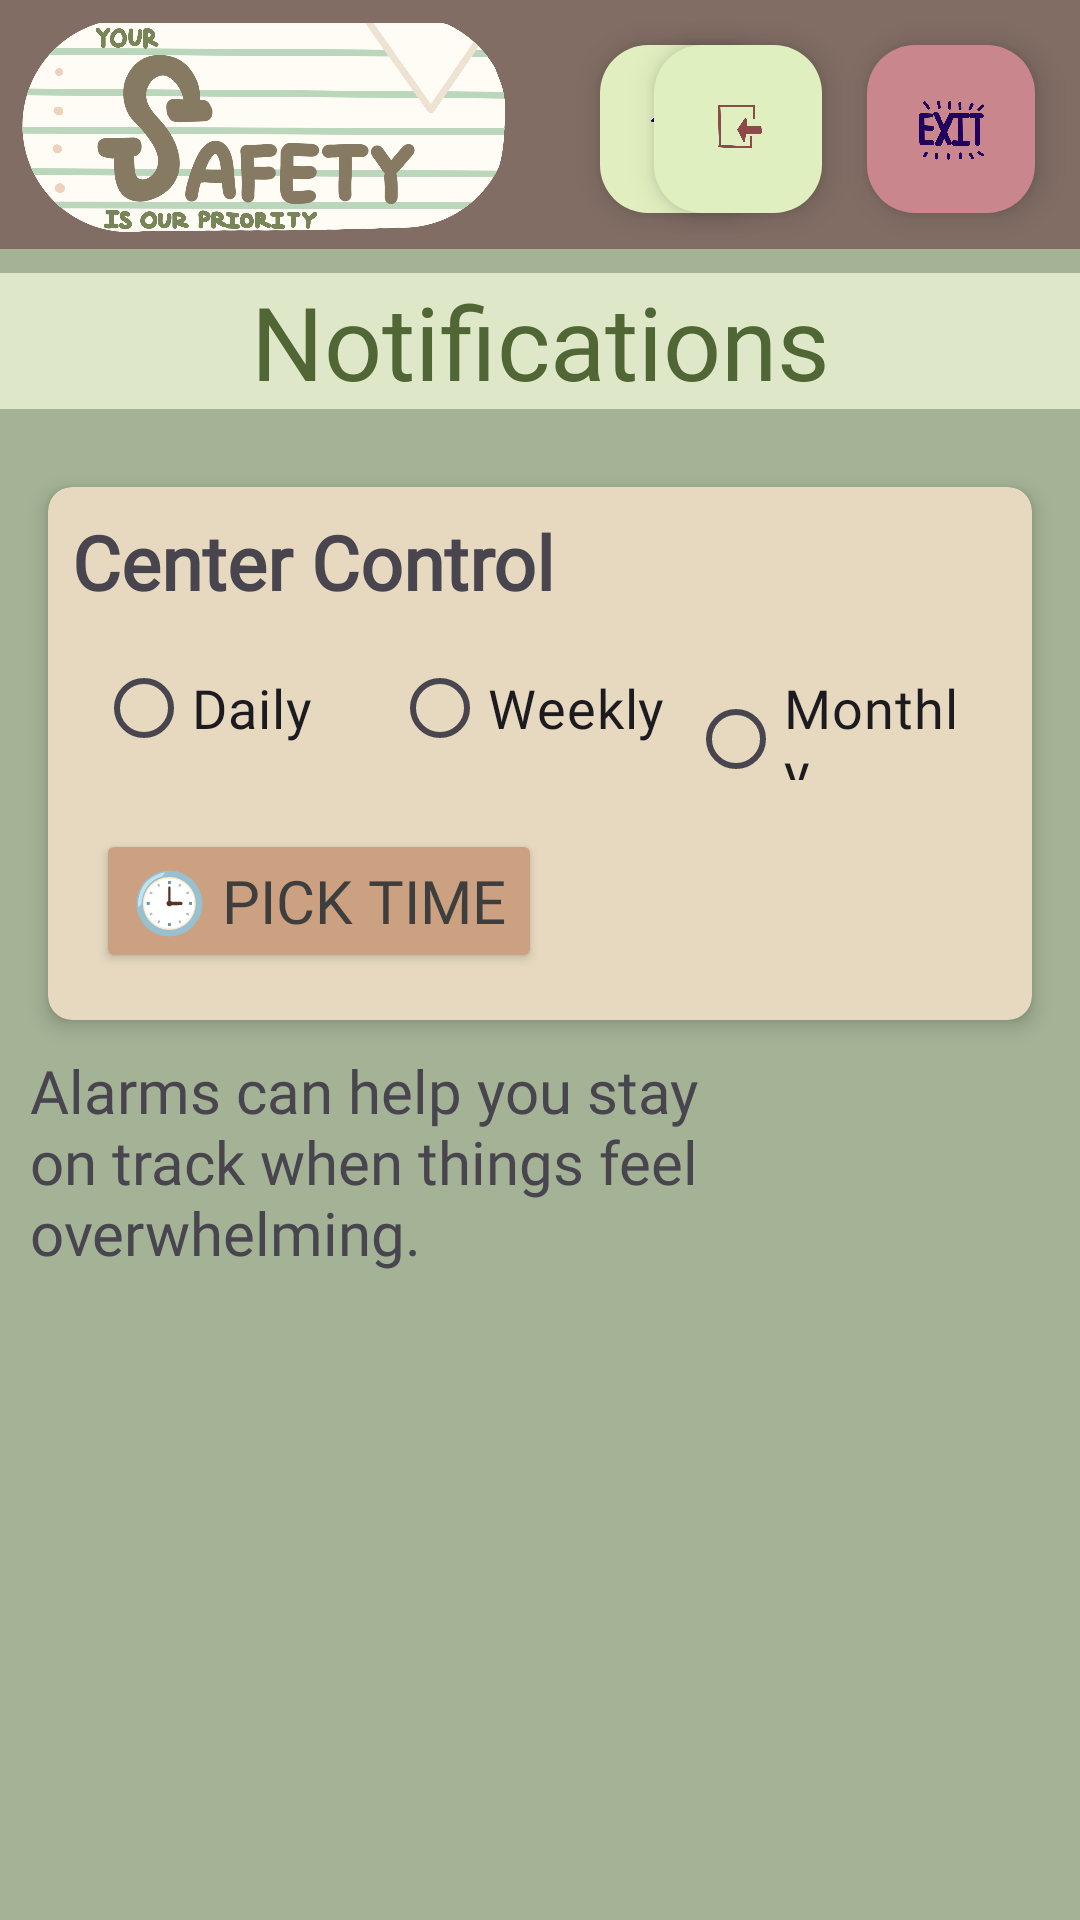

The Android layout XML behind this screen, and the referenced resources:
<!-- AndroidManifest.xml: application theme Theme.Project666 -->
<!-- res/layout/activity_notifications.xml -->
<?xml version="1.0" encoding="utf-8"?>
<androidx.constraintlayout.widget.ConstraintLayout xmlns:android="http://schemas.android.com/apk/res/android"
    xmlns:app="http://schemas.android.com/apk/res-auto"
    xmlns:tools="http://schemas.android.com/tools"
    android:id="@+id/main"
    android:background="#816D64"
    android:layout_width="match_parent"
    android:layout_height="match_parent"
    tools:context=".Notifications">

    <LinearLayout
        android:id="@+id/linearLayout"
        android:layout_width="match_parent"
        android:layout_height="match_parent"
        android:background="#A4B396"
        android:orientation="vertical">

        <include layout="@layout/item_navigation_bar"/>

        <TextView
            android:id="@+id/plan_title"
            android:layout_width="match_parent"
            android:layout_height="wrap_content"
            android:layout_marginTop="8dp"
            android:layout_marginBottom="10dp"
            android:background="#DFE7C9"
            android:fontFamily="@font/brawler"
            android:text="@string/notif"
            android:textAlignment="center"
            android:textColor="#506634"
            android:textSize="34sp" />


        <androidx.cardview.widget.CardView
            android:id="@+id/cardCenterControl"
            android:layout_width="match_parent"
            android:layout_height="wrap_content"
            android:layout_marginStart="16dp"
            android:layout_marginTop="16dp"
            android:layout_marginEnd="16dp"
            android:backgroundTint="#E6D9C0"
            app:cardCornerRadius="8dp"
            app:cardElevation="4dp">
            <LinearLayout
                android:layout_width="match_parent"
                android:layout_height="wrap_content"
                android:orientation="vertical">

                <TextView
                    android:id="@+id/tvCenterControlLabel"
                    android:layout_width="wrap_content"
                    android:layout_height="wrap_content"
                    android:text="Center Control"
                    android:fontFamily="@font/brawler"
                    android:textSize="25sp"
                    android:textStyle="bold"
                    android:layout_margin="8dp"
                    app:layout_constraintStart_toStartOf="parent"
                    app:layout_constraintTop_toTopOf="parent" />

                <RadioGroup
                    android:id="@+id/rgFrequency"
                    android:layout_width="match_parent"
                    android:layout_height="wrap_content"
                    android:layout_marginHorizontal="16dp"
                    android:orientation="horizontal"
                    app:layout_constraintEnd_toEndOf="parent"
                    app:layout_constraintStart_toStartOf="parent"
                    app:layout_constraintTop_toBottomOf="@id/tvCenterControlLabel">

                    <RadioButton
                        android:id="@+id/rbDaily"
                        android:layout_width="0dp"
                        android:layout_height="wrap_content"
                        android:layout_weight="1"
                        android:fontFamily="@font/brawler"
                        android:textSize="18sp"
                        android:text="Daily" />

                    <RadioButton
                        android:id="@+id/rbWeekly"
                        android:layout_width="0dp"
                        android:layout_height="wrap_content"
                        android:layout_weight="1"
                        android:fontFamily="@font/brawler"
                        android:textSize="18sp"
                        android:text="Weekly" />

                    <RadioButton
                        android:id="@+id/rbMonthly"
                        android:layout_width="0dp"
                        android:layout_height="wrap_content"
                        android:layout_weight="1"
                        android:fontFamily="@font/brawler"
                        android:textSize="18sp"
                        android:text="Monthly" />
                    </RadioGroup>

                <LinearLayout
                    android:layout_width="match_parent"
                    android:layout_height="match_parent"
                    android:orientation="horizontal"
                    android:layout_margin="8dp">

                    <Button
                        android:id="@+id/btnPickTime"
                        android:layout_width="wrap_content"
                        android:layout_height="wrap_content"
                        android:text="🕒 Pick time"
                        android:fontFamily="@font/brawler"
                        android:layout_margin="8dp"
                        android:textColor="#3E3E3E"
                        android:backgroundTint="#CBA181"
                        android:textSize="20sp"
                        app:layout_constraintStart_toStartOf="parent"
                        app:layout_constraintTop_toBottomOf="@id/rgFrequency" />

                    <TextView
                        android:id="@+id/tvPickedTime"
                        android:layout_width="match_parent"
                        android:layout_height="wrap_content"
                        android:textSize="30sp"
                        android:text=""
                        android:layout_margin="8dp"
                        android:fontFamily="@font/brawler"
                        android:gravity="center"
                        app:layout_constraintStart_toStartOf="parent"
                        app:layout_constraintTop_toBottomOf="@id/btnPickTime" />
                </LinearLayout>
            </LinearLayout>
        </androidx.cardview.widget.CardView>

        <androidx.core.widget.NestedScrollView
            android:id="@+id/scroll"
            android:layout_width="match_parent"
            android:layout_height="match_parent">

            <LinearLayout
                android:layout_width="match_parent"
                android:layout_height="wrap_content"
                android:orientation="vertical">

                <RelativeLayout
                    android:layout_width="match_parent"
                    android:layout_height="wrap_content"
                    android:layout_marginEnd="70dp">

                    <TextView
                        android:id="@+id/plan_text"
                        android:layout_width="match_parent"
                        android:layout_height="wrap_content"
                        android:layout_margin="10dp"
                        android:fontFamily="@font/brawler"
                        android:text="@string/noti_text"
                        android:textSize="20sp" />
                </RelativeLayout>

                <androidx.recyclerview.widget.RecyclerView
                    android:id="@+id/rvNotificationsReminders"
                    android:layout_width="match_parent"
                    android:layout_height="wrap_content"
                    android:layout_margin="8dp"
                    android:nestedScrollingEnabled="false"/>

            </LinearLayout>
        </androidx.core.widget.NestedScrollView>
    </LinearLayout>
</androidx.constraintlayout.widget.ConstraintLayout>
<!-- res/layout/item_navigation_bar.xml (included above) -->
<?xml version="1.0" encoding="utf-8"?>
<androidx.constraintlayout.widget.ConstraintLayout xmlns:android="http://schemas.android.com/apk/res/android"
    xmlns:app="http://schemas.android.com/apk/res-auto"
    xmlns:tools="http://schemas.android.com/tools"
    android:layout_width="match_parent"
    android:layout_height="wrap_content"
    android:background="#816D64"
    tools:context=".HomeActivity">

    <FrameLayout
        android:layout_width="412dp"
        android:layout_height="83dp"
        android:background="#816D64"
        app:layout_constraintStart_toStartOf="parent"
        app:layout_constraintTop_toTopOf="parent">

        <ImageView
            android:id="@+id/imageView"
            android:layout_width="170dp"
            android:layout_height="match_parent"
            android:layout_marginStart="5dp"
            android:layout_marginTop="0dp"
            app:srcCompat="@drawable/cscb07projlogo2" />

        <com.google.android.material.floatingactionbutton.FloatingActionButton
            android:id="@+id/floatingHome"
            android:layout_width="wrap_content"
            android:layout_height="wrap_content"
            android:layout_marginStart="200dp"
            android:layout_marginTop="15dp"
            android:clickable="true"
            android:contentDescription="@string/floatinghome"
            android:focusable="true"
            android:onClick="toHome"
            app:backgroundTint="#E1EFC0"
            app:layout_constraintStart_toEndOf="@+id/imageView"
            app:srcCompat="@drawable/cscb07projhome" />
    </FrameLayout>

    <com.google.android.material.floatingactionbutton.FloatingActionButton
        android:id="@+id/floatingEmergencyExit"
        android:layout_width="wrap_content"
        android:layout_height="wrap_content"
        android:layout_marginTop="15dp"
        android:layout_marginEnd="15dp"
        android:clickable="true"
        android:contentDescription="@string/floatingexit"
        android:focusable="true"
        android:onClick="Eject"
        app:backgroundTint="#CA868D"
        app:layout_constraintEnd_toEndOf="parent"
        app:layout_constraintTop_toTopOf="parent"
        app:rippleColor="#A63636"
        app:srcCompat="@drawable/cscb07projexit2" />

    <com.google.android.material.floatingactionbutton.FloatingActionButton
        android:id="@+id/floatingLogout"
        android:layout_width="wrap_content"
        android:layout_height="wrap_content"
        android:layout_marginStart="15dp"
        android:layout_marginTop="15dp"
        android:layout_marginEnd="15dp"
        android:clickable="true"
        android:contentDescription="@string/floatinglogout"
        android:focusable="true"
        android:onClick="Logout"
        android:tint="#8C4A4A"
        app:backgroundTint="#E0EFBF"
        app:layout_constraintEnd_toStartOf="@+id/floatingEmergencyExit"
        app:layout_constraintTop_toTopOf="parent"
        app:srcCompat="@drawable/cscb07projlogout2" />

</androidx.constraintlayout.widget.ConstraintLayout>
<!-- resources referenced by this layout -->
<resources>
  <!-- drawable cscb07projexit2: png bitmap (drawable, 97514 bytes) -->
  <!-- drawable cscb07projhome: png bitmap (drawable, 121890 bytes) -->
  <!-- drawable cscb07projlogo2: png bitmap (drawable, 321895 bytes) -->
  <!-- drawable cscb07projlogout2: png bitmap (drawable, 45811 bytes) -->
  <string name="floatingexit">floatingExit</string>
  <string name="floatinghome">floatingHome</string>
  <string name="floatinglogout">floatingLogout</string>
  <string name="noti_text">Alarms can help you stay on track when things feel overwhelming.</string>
  <string name="notif">Notifications</string>
  <style name="Theme.Project666" parent="Base.Theme.Project666" />
  <style name="Base.Theme.Project666" parent="Theme.Material3.DayNight.NoActionBar" />
</resources>
